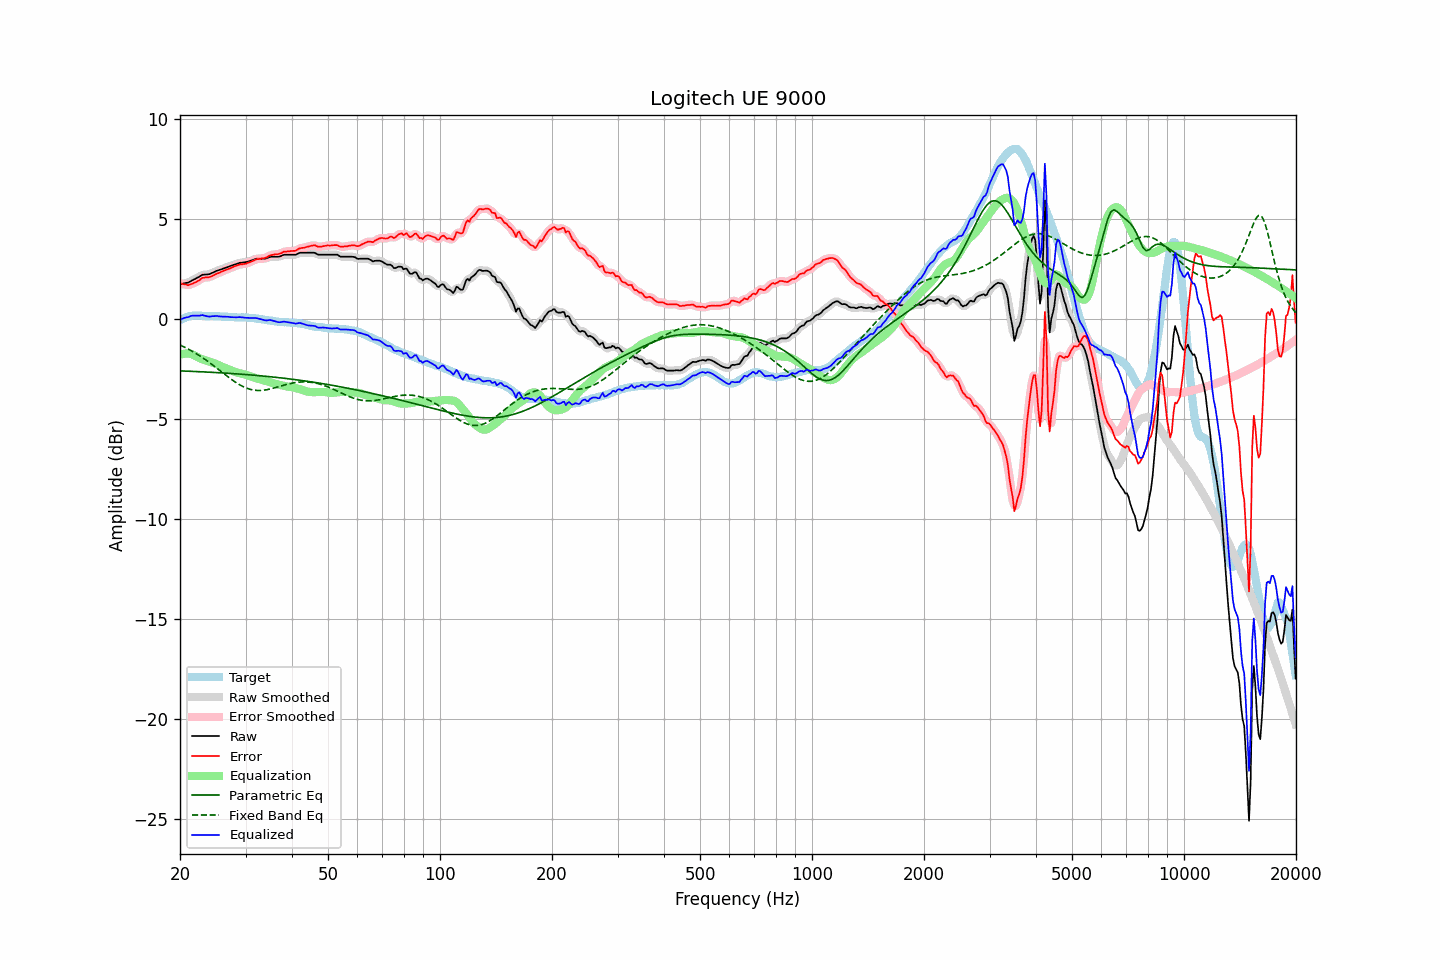

The data file committed next to this chart (first rows):
frequency, raw, error, smoothed, error_smoothed, equalization, parametric_eq, fixed_band_eq, equalized_raw, equalized_smoothed, target
20.00, 1.75, 1.80, 1.75, 1.80, -1.79, -2.59, -1.30, -0.04, -0.04, -0.05
20.20, 1.76, 1.77, 1.76, 1.77, -1.76, -2.60, -1.34, -0.00, -0.00, -0.01
20.40, 1.78, 1.75, 1.77, 1.75, -1.74, -2.60, -1.37, 0.04, 0.03, 0.03
20.61, 1.79, 1.74, 1.79, 1.73, -1.73, -2.60, -1.41, 0.06, 0.06, 0.05
20.81, 1.81, 1.72, 1.81, 1.71, -1.72, -2.61, -1.45, 0.09, 0.08, 0.09
21.02, 1.82, 1.69, 1.83, 1.71, -1.73, -2.61, -1.50, 0.09, 0.10, 0.13
21.23, 1.86, 1.72, 1.86, 1.72, -1.73, -2.61, -1.54, 0.13, 0.13, 0.14
21.44, 1.91, 1.75, 1.90, 1.75, -1.75, -2.62, -1.58, 0.16, 0.15, 0.16
21.66, 1.95, 1.78, 1.95, 1.78, -1.78, -2.62, -1.63, 0.17, 0.17, 0.17
21.87, 1.99, 1.82, 1.99, 1.82, -1.82, -2.62, -1.68, 0.17, 0.17, 0.17
22.09, 2.03, 1.85, 2.03, 1.86, -1.86, -2.63, -1.72, 0.17, 0.17, 0.18
22.31, 2.08, 1.90, 2.08, 1.90, -1.91, -2.63, -1.77, 0.17, 0.17, 0.18
22.54, 2.12, 1.94, 2.13, 1.95, -1.95, -2.63, -1.83, 0.17, 0.18, 0.18
22.76, 2.17, 2.00, 2.17, 2.00, -1.99, -2.64, -1.88, 0.18, 0.18, 0.17
22.99, 2.22, 2.06, 2.21, 2.05, -2.02, -2.64, -1.93, 0.20, 0.19, 0.16
23.22, 2.22, 2.06, 2.23, 2.07, -2.05, -2.64, -1.99, 0.17, 0.18, 0.16
23.45, 2.23, 2.08, 2.23, 2.08, -2.07, -2.65, -2.04, 0.16, 0.16, 0.15
23.69, 2.23, 2.09, 2.23, 2.08, -2.10, -2.65, -2.10, 0.13, 0.13, 0.15
23.92, 2.24, 2.10, 2.25, 2.10, -2.12, -2.66, -2.16, 0.12, 0.13, 0.15
24.16, 2.27, 2.12, 2.27, 2.12, -2.14, -2.66, -2.22, 0.13, 0.13, 0.15
24.40, 2.31, 2.16, 2.31, 2.16, -2.17, -2.67, -2.28, 0.14, 0.14, 0.15
24.65, 2.34, 2.20, 2.35, 2.20, -2.20, -2.67, -2.34, 0.15, 0.15, 0.14
24.89, 2.38, 2.24, 2.38, 2.24, -2.23, -2.67, -2.40, 0.15, 0.15, 0.14
25.14, 2.42, 2.28, 2.41, 2.27, -2.27, -2.68, -2.46, 0.16, 0.15, 0.14
25.39, 2.44, 2.30, 2.44, 2.31, -2.30, -2.68, -2.52, 0.14, 0.14, 0.14
25.65, 2.47, 2.34, 2.47, 2.34, -2.34, -2.69, -2.59, 0.13, 0.13, 0.13
25.91, 2.50, 2.38, 2.50, 2.38, -2.38, -2.69, -2.65, 0.12, 0.12, 0.12
26.16, 2.53, 2.41, 2.53, 2.41, -2.41, -2.70, -2.71, 0.12, 0.12, 0.12
26.43, 2.56, 2.44, 2.56, 2.44, -2.44, -2.70, -2.78, 0.12, 0.12, 0.12
26.69, 2.59, 2.47, 2.59, 2.48, -2.47, -2.71, -2.84, 0.12, 0.12, 0.12
26.96, 2.62, 2.51, 2.62, 2.51, -2.51, -2.71, -2.90, 0.11, 0.11, 0.11
27.23, 2.64, 2.53, 2.64, 2.54, -2.54, -2.72, -2.96, 0.10, 0.10, 0.11
27.50, 2.67, 2.56, 2.67, 2.57, -2.57, -2.72, -3.02, 0.10, 0.10, 0.11
27.77, 2.70, 2.61, 2.70, 2.60, -2.61, -2.73, -3.08, 0.09, 0.09, 0.09
28.05, 2.73, 2.64, 2.73, 2.64, -2.64, -2.74, -3.13, 0.09, 0.09, 0.09
28.33, 2.75, 2.67, 2.76, 2.67, -2.66, -2.74, -3.18, 0.09, 0.09, 0.08
28.62, 2.78, 2.70, 2.78, 2.70, -2.69, -2.75, -3.24, 0.09, 0.09, 0.08
28.90, 2.81, 2.73, 2.80, 2.72, -2.71, -2.75, -3.28, 0.10, 0.09, 0.08
29.19, 2.82, 2.74, 2.82, 2.74, -2.73, -2.76, -3.33, 0.09, 0.09, 0.08
29.48, 2.83, 2.74, 2.83, 2.75, -2.75, -2.76, -3.37, 0.08, 0.08, 0.09
29.78, 2.84, 2.76, 2.84, 2.76, -2.77, -2.77, -3.41, 0.07, 0.07, 0.08
30.08, 2.85, 2.76, 2.85, 2.77, -2.79, -2.78, -3.44, 0.06, 0.06, 0.09
30.38, 2.87, 2.81, 2.87, 2.80, -2.81, -2.78, -3.47, 0.06, 0.06, 0.07
30.68, 2.89, 2.83, 2.89, 2.83, -2.84, -2.79, -3.50, 0.05, 0.05, 0.06
30.99, 2.92, 2.87, 2.92, 2.86, -2.87, -2.80, -3.52, 0.05, 0.05, 0.05
31.30, 2.95, 2.90, 2.95, 2.90, -2.90, -2.80, -3.54, 0.05, 0.05, 0.05
31.61, 2.98, 2.93, 2.98, 2.94, -2.93, -2.81, -3.56, 0.05, 0.05, 0.05
31.93, 3.01, 2.98, 3.01, 2.97, -2.96, -2.82, -3.56, 0.05, 0.05, 0.03
32.24, 3.02, 3.00, 3.02, 3.00, -2.98, -2.82, -3.57, 0.04, 0.04, 0.02
32.57, 3.02, 3.01, 3.02, 3.01, -3.00, -2.83, -3.57, 0.02, 0.02, 0.01
32.89, 3.02, 3.02, 3.02, 3.02, -3.02, -2.84, -3.57, 0.00, 0.00, 0.00
33.22, 3.02, 3.04, 3.02, 3.03, -3.04, -2.85, -3.57, -0.02, -0.02, -0.02
33.55, 3.02, 3.04, 3.02, 3.04, -3.06, -2.85, -3.56, -0.04, -0.04, -0.02
33.89, 3.02, 3.06, 3.03, 3.06, -3.09, -2.86, -3.55, -0.06, -0.06, -0.04
34.23, 3.04, 3.08, 3.05, 3.10, -3.11, -2.87, -3.54, -0.07, -0.06, -0.04
34.57, 3.08, 3.15, 3.08, 3.14, -3.14, -2.88, -3.52, -0.05, -0.06, -0.07
34.92, 3.11, 3.19, 3.10, 3.18, -3.16, -2.89, -3.50, -0.05, -0.06, -0.08
35.27, 3.12, 3.20, 3.12, 3.21, -3.18, -2.89, -3.48, -0.06, -0.06, -0.08
35.62, 3.12, 3.22, 3.12, 3.22, -3.21, -2.90, -3.46, -0.09, -0.08, -0.10
35.97, 3.12, 3.24, 3.12, 3.23, -3.23, -2.91, -3.44, -0.11, -0.11, -0.11
... 635 more rows
